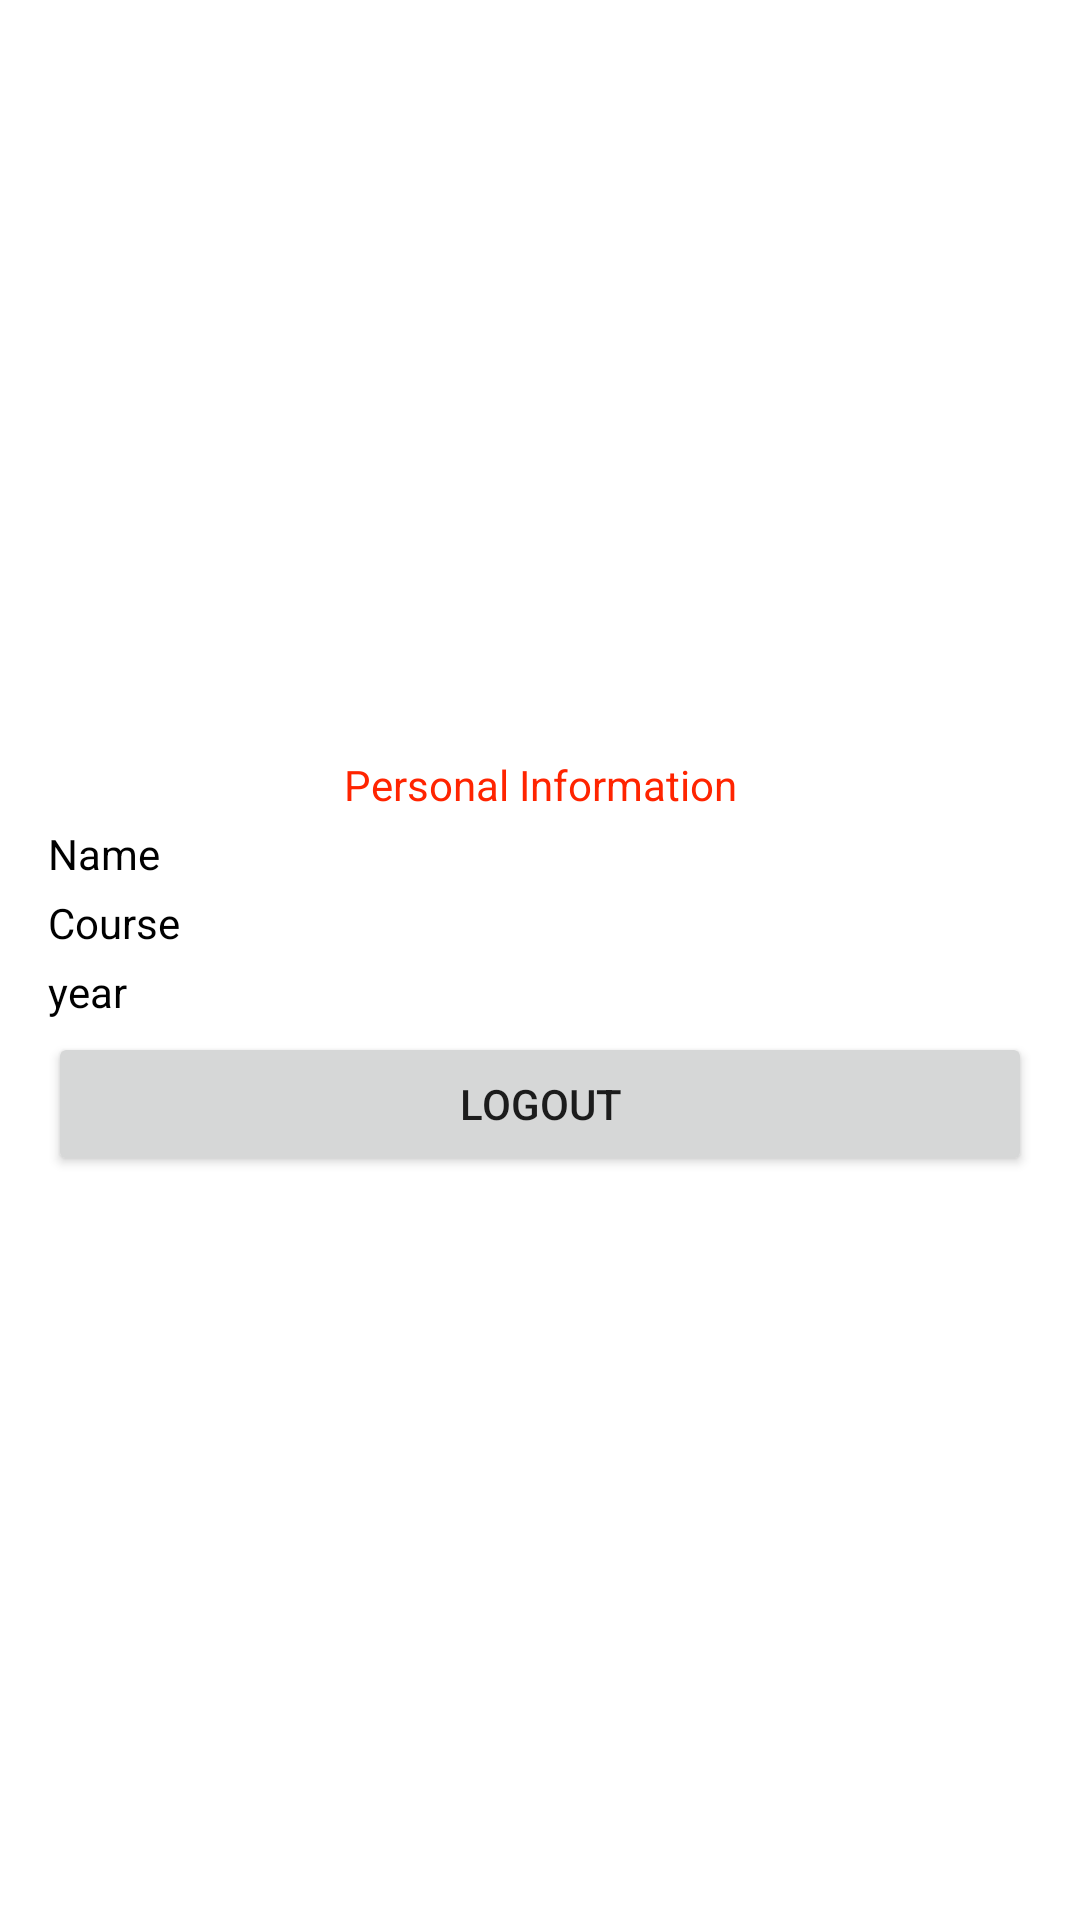

Write the Android layout XML for this screen, with the resource values it uses.
<!-- AndroidManifest.xml: application theme Theme.BoldShared -->
<!-- res/layout/activity_profile.xml -->
<?xml version="1.0" encoding="utf-8"?>
<RelativeLayout xmlns:android="http://schemas.android.com/apk/res/android"
    xmlns:app="http://schemas.android.com/apk/res-auto"
    xmlns:tools="http://schemas.android.com/tools"
    android:layout_width="match_parent"
    android:layout_height="match_parent"
    android:padding="16dp"
    tools:context=".ProfileActivity">
    <LinearLayout
        android:layout_width="match_parent"
        android:layout_height="wrap_content"
        android:orientation="vertical"
        android:layout_centerInParent="true">
            <TextView
                android:layout_width="match_parent"
                android:layout_height="wrap_content"
                android:text="Personal Information"
                android:textColor="@color/purple_200"
                android:gravity="center"
                android:layout_marginTop="4dp"/>
        <TextView
            android:id="@+id/tvName"
            android:layout_width="match_parent"
            android:layout_height="wrap_content"
            android:text="Name"
            android:textColor="@color/black"
            android:layout_marginTop="4dp"/>
        <TextView
            android:id="@+id/tvCourse"
            android:layout_width="match_parent"
            android:layout_height="wrap_content"
            android:text="Course"
            android:textColor="@color/black"
            android:layout_marginTop="4dp"/>
        <TextView
            android:id="@+id/tvYear"
            android:layout_width="match_parent"
            android:layout_height="wrap_content"
            android:text="year"
            android:textColor="@color/black"
            android:layout_marginTop="4dp"/>
        <Button
            android:id="@+id/btnLogout"
            android:layout_width="match_parent"
            android:layout_height="wrap_content"
            android:text="Logout"
            android:layout_marginTop="4dp"/>
    </LinearLayout>

</RelativeLayout>
<!-- resources referenced by this layout -->
<resources>
  <color name="black">#FF000000</color>
  <color name="purple_200">#FF2400</color>
  <style name="Theme.BoldShared" parent="Theme.MaterialComponents.DayNight.DarkActionBar">
          
          <item name="colorPrimary">@color/purple_500</item>
          <item name="colorPrimaryVariant">@color/purple_700</item>
          <item name="colorOnPrimary">@color/white</item>
          
          <item name="colorSecondary">@color/teal_200</item>
          <item name="colorSecondaryVariant">@color/teal_700</item>
          <item name="colorOnSecondary">@color/black</item>
          
          <item name="android:statusBarColor" tools:targetApi="l">?attr/colorPrimaryVariant</item>
          
      </style>
  <color name="purple_500">#246EE1</color>
  <color name="purple_700">#246EE9</color>
  <color name="white">#FFFFFFFF</color>
  <color name="teal_200">#3EB489</color>
  <color name="teal_700">#FF018786</color>
</resources>
